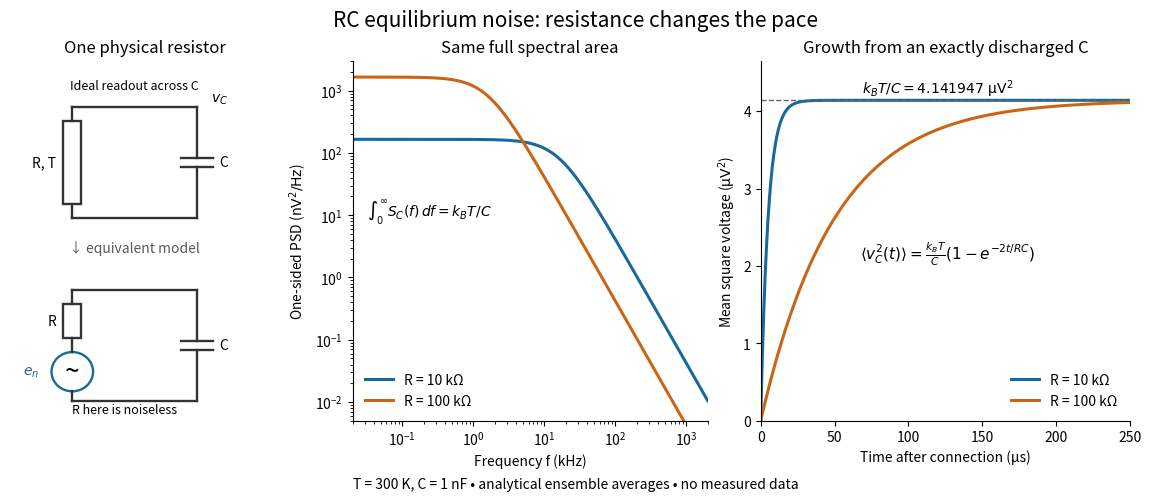

Source code (Python): (Note: this script raises an exception after producing the figure.)
"""Original RC noise-equilibrium comparison; Python 3.14, NumPy 2.3, Matplotlib 3.10.

Run from _media; writes this script's basename with a .png extension.
"""
from pathlib import Path

import matplotlib.pyplot as plt
from matplotlib.patches import Circle, Rectangle
import numpy as np


def wire(ax, x, y):
    ax.plot(x, y, color="#333333", linewidth=1.7)


def resistor(ax, x, bottom, top, label):
    wire(ax, [x, x], [bottom, bottom + .22])
    wire(ax, [x, x], [top - .22, top])
    ax.add_patch(Rectangle((x - .13, bottom + .22), .26, top - bottom - .44,
                           facecolor="white", edgecolor="#333333", linewidth=1.7))
    ax.text(x - .23, (top + bottom) / 2, label, ha="right", va="center")


def capacitor(ax, x, bottom, top):
    mid = (top + bottom) / 2
    wire(ax, [x, x], [bottom, mid - .07])
    wire(ax, [x, x], [mid + .07, top])
    for y in [mid - .07, mid + .07]:
        wire(ax, [x - .23, x + .23], [y, y])
    ax.text(x + .32, mid, "C", va="center")


def main():
    k_b, temperature, capacitance = 1.380649e-23, 300, 1e-9
    equilibrium = k_b * temperature / capacitance
    plt.rcParams.update({"font.size": 10, "axes.spines.top": False,
                         "axes.spines.right": False})
    fig = plt.figure(figsize=(11.4, 4.9), layout="constrained", facecolor="white")
    grid = fig.add_gridspec(1, 3, width_ratios=[.95, 1.25, 1.3])
    ax = fig.add_subplot(grid[0])
    ax.set(xlim=(-.1, 3.8), ylim=(-.2, 5.3), title="One physical resistor")
    ax.axis("off")
    for base in [2.9, .1]:
        top = base + 1.7
        wire(ax, [.8, 2.6], [top, top])
        wire(ax, [.8, 2.6], [base, base])
        capacitor(ax, 2.6, base, top)
        if base > 1:
            resistor(ax, .8, base, top, "R, T")
            ax.text(2.8, top, r"$v_C$", va="bottom")
        else:
            resistor(ax, .8, base + .75, top, "R")
            wire(ax, [.8, .8], [base, base + .15])
            ax.add_patch(Circle((.8, base + .45), .3, edgecolor="#176a9b",
                                facecolor="white", linewidth=1.7))
            ax.text(.8, base + .45, "~", ha="center", va="center", fontsize=19)
            ax.text(.32, base + .45, r"$e_n$", ha="right", va="center", color="#176a9b")
            ax.text(1.55, -.08, "R here is noiseless", ha="center", fontsize=9)
    ax.text(1.7, 2.38, "↓ equivalent model", ha="center", color=".35")
    ax.text(1.7, 4.87, "Ideal readout across C", ha="center", fontsize=9)
    frequency = np.geomspace(20, 2e6, 1800)
    time = np.linspace(0, 250e-6, 1000)
    spectral = fig.add_subplot(grid[1])
    growth = fig.add_subplot(grid[2])
    for resistance, color in [(1e4, "#176a9b"), (1e5, "#c96616")]:
        tau = resistance * capacitance
        psd = 4 * k_b * temperature * resistance / (1 + (2 * np.pi * frequency * tau) ** 2)
        label = f"R = {resistance / 1000:g} kΩ"
        spectral.loglog(frequency / 1000, psd * 1e18, color=color, linewidth=2.2, label=label)
        growth.plot(time * 1e6, equilibrium * (-np.expm1(-2 * time / tau)) * 1e12,
                    color=color, linewidth=2.2, label=label)
    spectral.set(xlabel="Frequency f (kHz)", ylabel=r"One-sided PSD ($\mathrm{nV^2/Hz}$)",
                 title="Same full spectral area", xlim=(.02, 2000), ylim=(.005, 3000))
    spectral.legend(frameon=False, loc="lower left")
    spectral.text(.04, .57, r"$\int_0^\infty S_C(f)\,df=k_BT/C$", transform=spectral.transAxes,
                  bbox={"facecolor": "white", "edgecolor": "none", "pad": 3})
    growth.axhline(equilibrium * 1e12, color=".4", linestyle="--", linewidth=1)
    growth.text(120, 4.23, r"$k_BT/C = 4.141947\ \mathrm{\mu V^2}$", fontsize=10, ha="center")
    growth.set(xlabel="Time after connection (µs)", ylabel=r"Mean square voltage ($\mathrm{\mu V^2}$)",
               title="Growth from an exactly discharged C", xlim=(0, 250), ylim=(0, 4.65))
    growth.legend(frameon=False, loc="lower right")
    growth.text(.27, .45, r"$\langle v_C^2(t)\rangle=\frac{k_BT}{C}(1-e^{-2t/RC})$",
                transform=growth.transAxes, fontsize=11)
    fig.suptitle("RC equilibrium noise: resistance changes the pace", fontsize=15)
    fig.supxlabel("T = 300 K, C = 1 nF • analytical ensemble averages • no measured data", fontsize=10)
    fig.savefig(Path(__file__).stem + ".png", dpi=110, facecolor="white")


if __name__ == "__main__":
    main()
